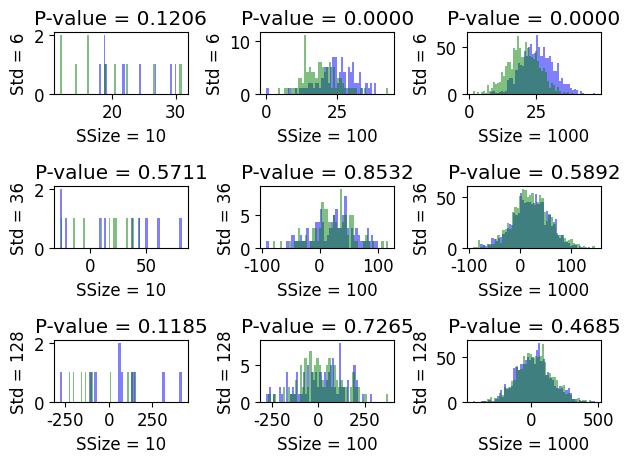
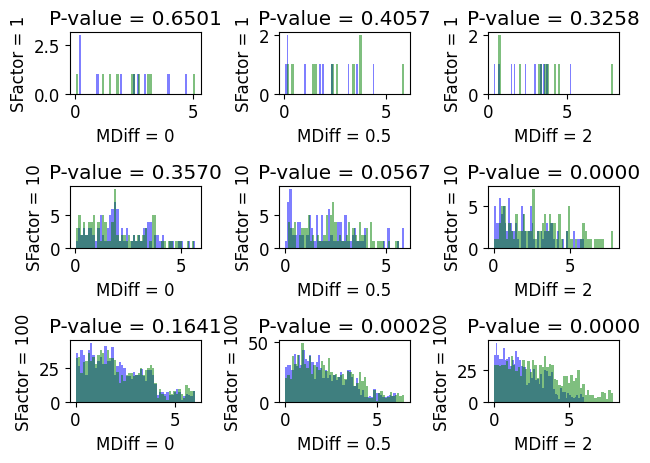

Write the Python code that produced these figures, in order.
import numpy as np
import scipy.stats
import matplotlib.pyplot as plt

# Some font settings
font = {'family' : 'Arial',
        'weight' : 'normal',
        'size'   : 12}
plt.rc('font', **font)

# Go through several standard deviations and sample sizes
all_std = [6, 36, 128]
all_ssize = [10, 100, 1000]
mdiff = 5
stnum = 25

f, axarr = plt.subplots(len(all_std), len(all_ssize))
for i, std in enumerate(all_std):
    for j, ssize in enumerate(all_ssize):
        data1 = np.random.normal(loc=stnum, scale=std, size=ssize)
        data2 = np.random.normal(loc=stnum-mdiff, scale=std, size=ssize)
        test_res = scipy.stats.ttest_ind(data1, data2)
        axarr[i, j].hist(data1, color='blue', bins=50, alpha=0.5)
        axarr[i, j].hist(data2, color='green', bins=50, alpha=0.5)
        axarr[i, j].set_title('P-value = {0:.4f}'.format(test_res[1]))
        axarr[i, j].set_ylabel('Std = '+str(std))
        axarr[i, j].set_xlabel('SSize = '+str(ssize))

plt.tight_layout()
plt.show()

# Ranksums test for non-normal data
all_num = [1, 10, 100]
all_diff = [0, 0.5, 2]

f, axarr = plt.subplots(len(all_num), len(all_diff))
for i, num in enumerate(all_num):
    for j, diff in enumerate(all_diff):
        data1 = np.concatenate((np.random.rand(5*num)*4, np.random.rand(2*num)*2, np.random.rand(3*num)*6))
        data2 = np.concatenate((np.random.rand(5*num)*(4+diff), np.random.rand(2*num)*(2+diff), np.random.rand(3*num)*(6+diff)))
        test_res = scipy.stats.ranksums(data1, data2)
        axarr[i, j].hist(data1, color='blue', bins=50, alpha=0.5)
        axarr[i, j].hist(data2, color='green', bins=50, alpha=0.5)
        axarr[i, j].set_title('P-value = {0:.4f}'.format(test_res[1]))
        axarr[i, j].set_ylabel('SFactor = '+str(num))
        axarr[i, j].set_xlabel('MDiff = '+str(diff))

plt.tight_layout()
plt.show()